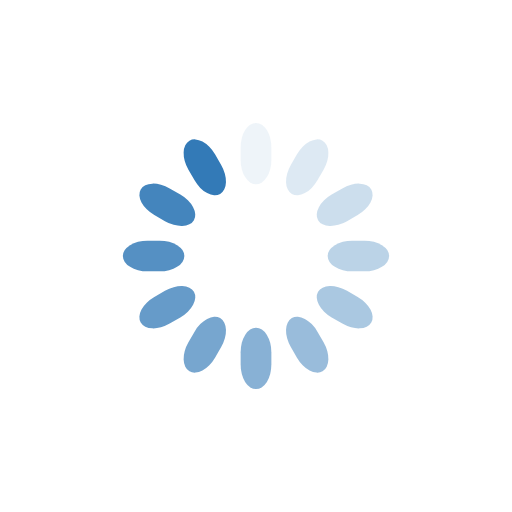
t = 0.00 s
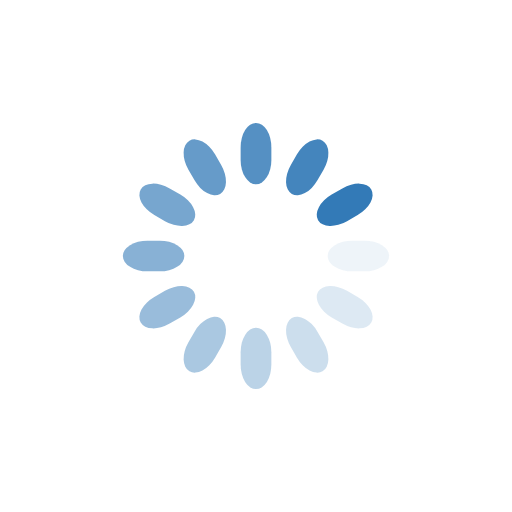
t = 0.25 s
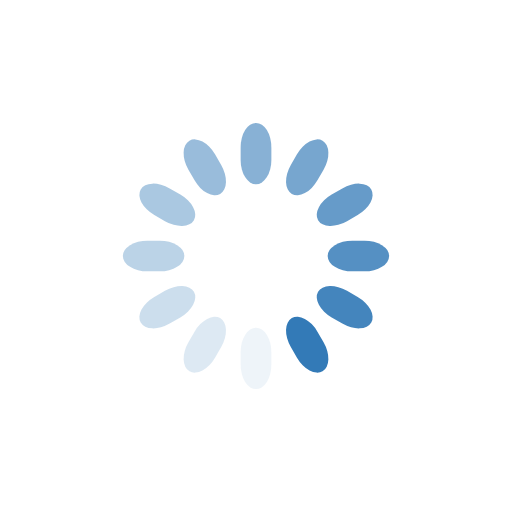
t = 0.50 s
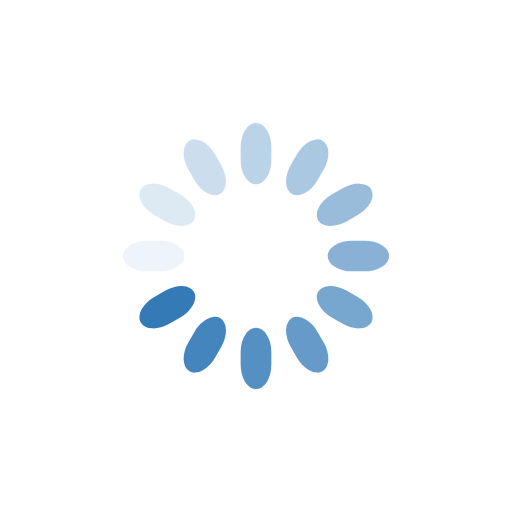
t = 0.75 s

The animated SVG that drew these frames (rendered in a browser with its animation timeline set to each time). Animation: 12 SMIL elements (animate=12); one cycle of 1.00 s, repeats indefinitely.

<svg class="lds-spinner" width="200px"  height="200px"  xmlns="http://www.w3.org/2000/svg" xmlns:xlink="http://www.w3.org/1999/xlink" viewBox="0 0 100 100" preserveAspectRatio="xMidYMid" style="background: none;"><g transform="rotate(0 50 50)">
  <rect x="47" y="24" rx="9.4" ry="4.8" width="6" height="12" fill="#337AB7">
    <animate attributeName="opacity" values="1;0" keyTimes="0;1" dur="1s" begin="-0.9166666666666666s" repeatCount="indefinite"></animate>
  </rect>
</g><g transform="rotate(30 50 50)">
  <rect x="47" y="24" rx="9.4" ry="4.8" width="6" height="12" fill="#337AB7">
    <animate attributeName="opacity" values="1;0" keyTimes="0;1" dur="1s" begin="-0.8333333333333334s" repeatCount="indefinite"></animate>
  </rect>
</g><g transform="rotate(60 50 50)">
  <rect x="47" y="24" rx="9.4" ry="4.8" width="6" height="12" fill="#337AB7">
    <animate attributeName="opacity" values="1;0" keyTimes="0;1" dur="1s" begin="-0.75s" repeatCount="indefinite"></animate>
  </rect>
</g><g transform="rotate(90 50 50)">
  <rect x="47" y="24" rx="9.4" ry="4.8" width="6" height="12" fill="#337AB7">
    <animate attributeName="opacity" values="1;0" keyTimes="0;1" dur="1s" begin="-0.6666666666666666s" repeatCount="indefinite"></animate>
  </rect>
</g><g transform="rotate(120 50 50)">
  <rect x="47" y="24" rx="9.4" ry="4.8" width="6" height="12" fill="#337AB7">
    <animate attributeName="opacity" values="1;0" keyTimes="0;1" dur="1s" begin="-0.5833333333333334s" repeatCount="indefinite"></animate>
  </rect>
</g><g transform="rotate(150 50 50)">
  <rect x="47" y="24" rx="9.4" ry="4.8" width="6" height="12" fill="#337AB7">
    <animate attributeName="opacity" values="1;0" keyTimes="0;1" dur="1s" begin="-0.5s" repeatCount="indefinite"></animate>
  </rect>
</g><g transform="rotate(180 50 50)">
  <rect x="47" y="24" rx="9.4" ry="4.8" width="6" height="12" fill="#337AB7">
    <animate attributeName="opacity" values="1;0" keyTimes="0;1" dur="1s" begin="-0.4166666666666667s" repeatCount="indefinite"></animate>
  </rect>
</g><g transform="rotate(210 50 50)">
  <rect x="47" y="24" rx="9.4" ry="4.8" width="6" height="12" fill="#337AB7">
    <animate attributeName="opacity" values="1;0" keyTimes="0;1" dur="1s" begin="-0.3333333333333333s" repeatCount="indefinite"></animate>
  </rect>
</g><g transform="rotate(240 50 50)">
  <rect x="47" y="24" rx="9.4" ry="4.8" width="6" height="12" fill="#337AB7">
    <animate attributeName="opacity" values="1;0" keyTimes="0;1" dur="1s" begin="-0.25s" repeatCount="indefinite"></animate>
  </rect>
</g><g transform="rotate(270 50 50)">
  <rect x="47" y="24" rx="9.4" ry="4.8" width="6" height="12" fill="#337AB7">
    <animate attributeName="opacity" values="1;0" keyTimes="0;1" dur="1s" begin="-0.16666666666666666s" repeatCount="indefinite"></animate>
  </rect>
</g><g transform="rotate(300 50 50)">
  <rect x="47" y="24" rx="9.4" ry="4.8" width="6" height="12" fill="#337AB7">
    <animate attributeName="opacity" values="1;0" keyTimes="0;1" dur="1s" begin="-0.08333333333333333s" repeatCount="indefinite"></animate>
  </rect>
</g><g transform="rotate(330 50 50)">
  <rect x="47" y="24" rx="9.4" ry="4.8" width="6" height="12" fill="#337AB7">
    <animate attributeName="opacity" values="1;0" keyTimes="0;1" dur="1s" begin="0s" repeatCount="indefinite"></animate>
  </rect>
</g></svg>